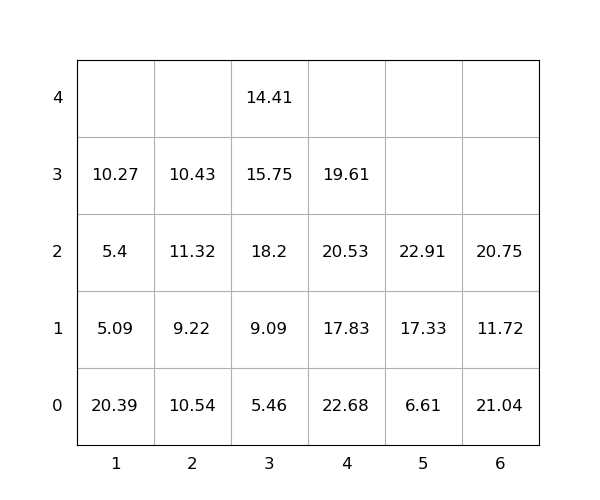

Values plotted in this chart, from the file beside it:
idx, loc_x, loc_y, loc_z, weight, group, score, seq, reloc, size(ft)
1, 6, 0, 0, 21.04, 0, 21.04, 0, 1.0, 20
2, 6, 0, 1, 11.72, 0, 11.72, 0, 1.0, 20
3, 3, 0, 0, 5.46, 0, 5.46, 0, 0, 20
4, 4, 0, 0, 22.68, 0, 22.68, 0, 1.0, 20
5, 5, 0, 0, 6.61, 0, 6.61, 0, 0, 20
6, 1, 0, 0, 20.39, 0, 20.39, 0, 1.0, 20
7, 2, 0, 0, 10.54, 0, 10.54, 0, 1.0, 20
8, 2, 0, 1, 9.22, 0, 9.22, 1, 1.0, 20
9, 6, 0, 2, 20.75, 0, 20.75, 2, 1.0, 20
10, 5, 0, 1, 17.33, 0, 17.33, 3, 0, 20
11, 2, 0, 2, 11.32, 0, 11.32, 4, 1.0, 20
12, 1, 0, 1, 5.09, 0, 5.09, 5, 1.0, 20
13, 1, 0, 2, 5.4, 0, 5.4, 6, 1.0, 20
14, 2, 0, 3, 10.43, 0, 10.43, 7, 1.0, 20
15, 4, 0, 1, 17.83, 0, 17.83, 8, 1.0, 20
16, 3, 0, 1, 9.09, 0, 9.09, 9, 0, 20
17, 5, 0, 2, 22.91, 0, 22.91, 10, 0, 20
18, 1, 0, 3, 10.27, 0, 10.27, 11, 1.0, 20
19, 3, 0, 2, 18.2, 0, 18.2, 12, 1.0, 20
20, 3, 0, 3, 15.75, 0, 15.75, 13, 1.0, 20
21, 4, 0, 2, 20.53, 0, 20.53, 14, 1.0, 20
22, 3, 0, 4, 14.41, 0, 14.41, 15, 1.0, 20
23, 4, 0, 3, 19.61, 0, 19.61, 16, 1.0, 20
